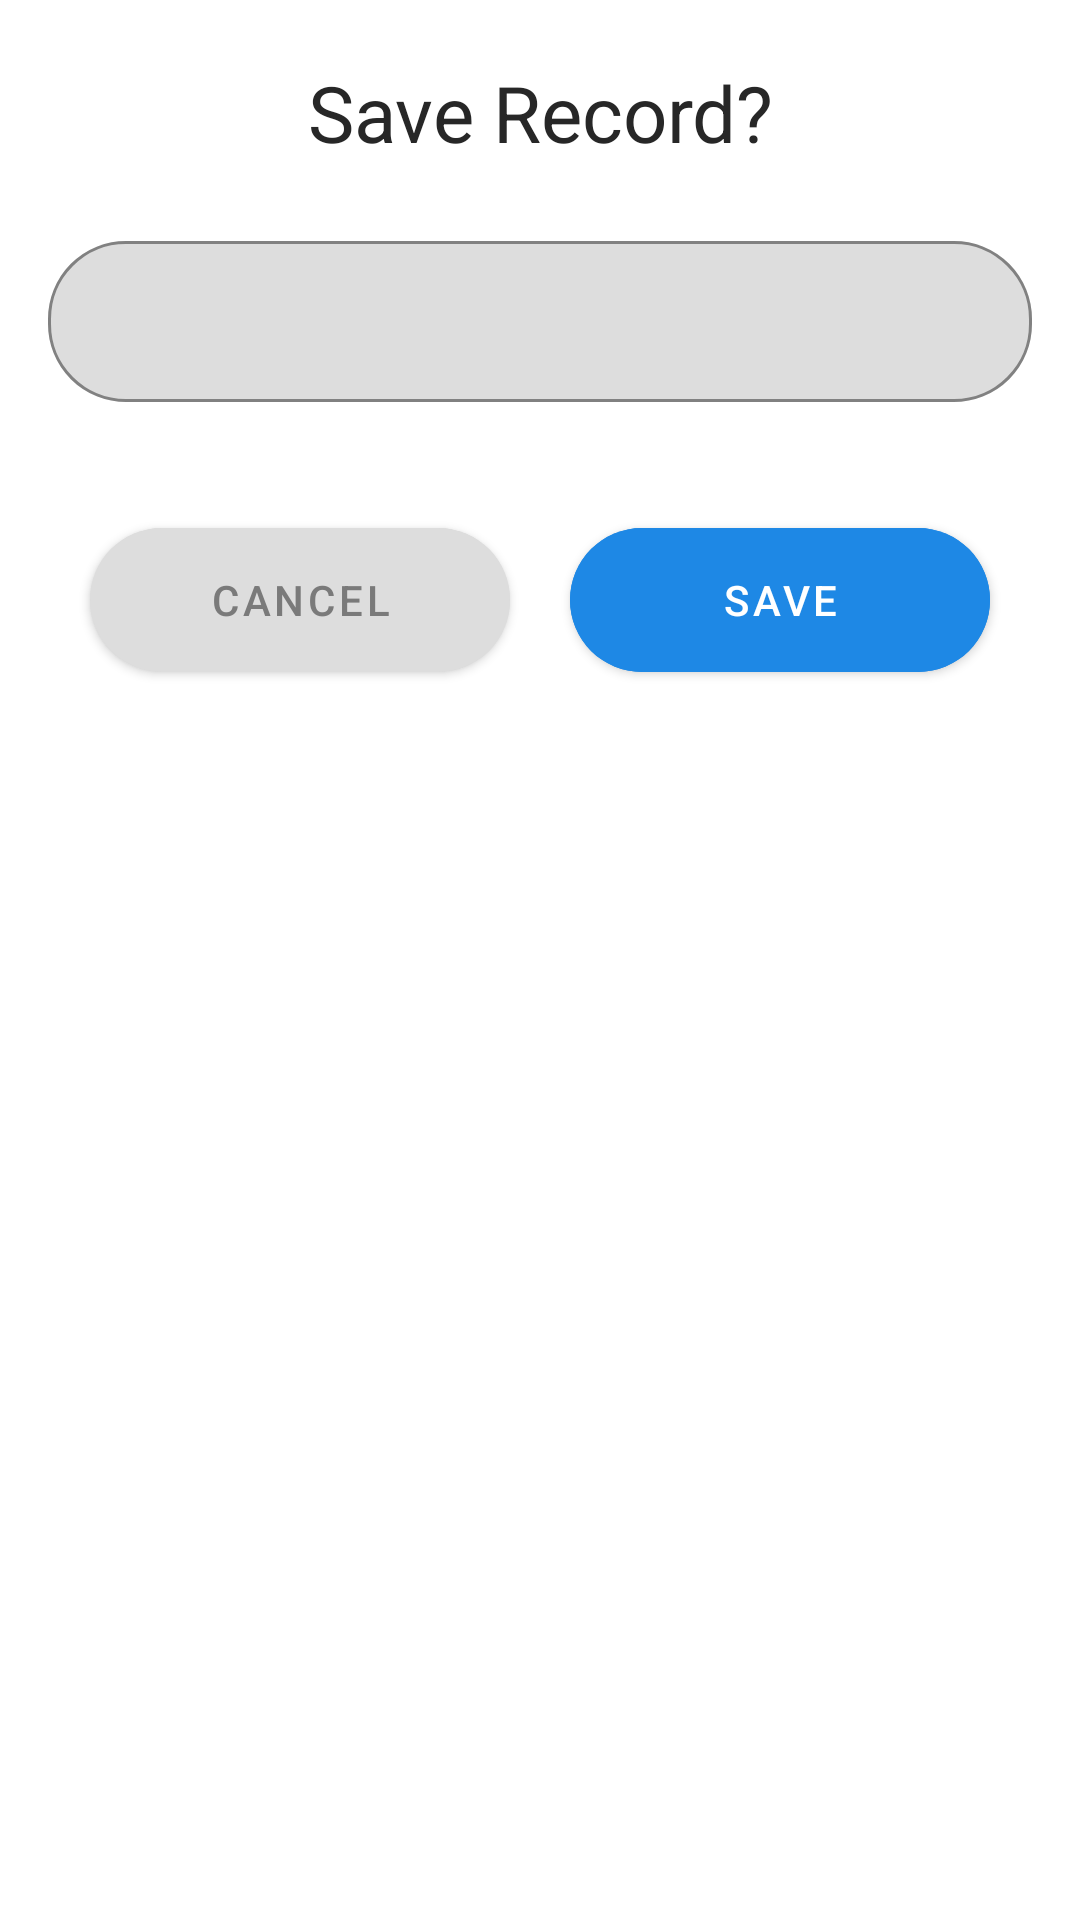

The Android layout XML behind this screen, and the referenced resources:
<!-- AndroidManifest.xml: application theme Theme.AudioRec -->
<!-- res/layout/bottom_sheet.xml -->
<?xml version="1.0" encoding="utf-8"?>
<LinearLayout
    android:id="@+id/bottom_sheet_layout"
    xmlns:android="http://schemas.android.com/apk/res/android"
    android:layout_width="match_parent"
    android:layout_height="wrap_content"
    xmlns:app="http://schemas.android.com/apk/res-auto"
    android:orientation="vertical"
    app:layout_behavior="@string/bottom_sheet_behavior"
    android:background="@drawable/background_round">

    <TextView
        android:layout_width="match_parent"
        android:layout_height="wrap_content"
        android:text="Save Record?"
        android:textSize="26sp"
        android:textAlignment="center"
        android:layout_marginTop="20dp"/>

    <com.google.android.material.textfield.TextInputLayout
        style="@style/TextLayoutStyle"
        android:layout_width="match_parent"
        android:layout_height="wrap_content">
        <com.google.android.material.textfield.TextInputEditText
            android:id="@+id/filename_input"
            android:layout_width="match_parent"
            android:layout_height="wrap_content"
            android:layout_margin="16dp"
            android:padding="16dp"/>
    </com.google.android.material.textfield.TextInputLayout>

    <LinearLayout
        android:layout_width="match_parent"
        android:layout_height="wrap_content"
        android:gravity="center"
        android:layout_marginBottom="80dp">
        <com.google.android.material.button.MaterialButton
            android:id="@+id/button_cancel"
            android:layout_width="140dp"
            android:layout_height="60dp"
            android:text="CANCEL"
            android:backgroundTint="@color/background_grey"
            android:textColor="@color/grey"
            app:cornerRadius="26dp"
            app:rippleColor="@color/hover_grey"/>
        <com.google.android.material.button.MaterialButton
            android:id="@+id/button_save"
            android:layout_width="140dp"
            android:layout_height="60dp"
            android:text="SAVE"
            android:backgroundTint="@color/stroke_color"
            android:textColor="@color/white"
            app:cornerRadius="26dp"
            app:rippleColor="@color/hover_grey"
            android:layout_marginStart="20dp"/>
    </LinearLayout>

</LinearLayout>
<!-- resources referenced by this layout -->
<resources>
  <color name="background_grey">#DDDDDD</color>
  <color name="grey">#7A7A7A</color>
  <color name="hover_grey">#6E6E6E</color>
  <color name="stroke_color">#1E88E5</color>
  <color name="white">#FFFFFFFF</color>
  <style name="TextLayoutStyle" parent="Widget.MaterialComponents.TextInputLayout.OutlinedBox">
          <item name="android:layout_marginTop">20dp</item>
          <item name="android:layout_marginBottom">20dp</item>
          <item name="boxBackgroundColor">@color/background_grey</item>
          <item name="boxStrokeColor">@color/stroke_color</item>
          <item name="boxCornerRadiusBottomStart">26dp</item>
          <item name="boxCornerRadiusBottomEnd">26dp</item>
          <item name="boxCornerRadiusTopStart">26dp</item>
          <item name="boxCornerRadiusTopEnd">26dp</item>
      </style>
  <style name="Theme.AudioRec" parent="Theme.MaterialComponents.DayNight.NoActionBar">
          
          <item name="colorPrimary">@color/purple_500</item>
          <item name="colorPrimaryVariant">@color/purple_700</item>
          <item name="colorOnPrimary">@color/white</item>
          
          <item name="colorSecondary">@color/teal_200</item>
          <item name="colorSecondaryVariant">@color/teal_700</item>
          <item name="colorOnSecondary">@color/black</item>
          
          <item name="android:statusBarColor" tools:targetApi="l">@color/status_color</item>
          <item name="android:windowLightStatusBar">true</item>
          
  
          <item name="android:textColor">@color/text_color</item>
          <item name="rippleColor">@color/disabled_grey</item>
      </style>
  <color name="purple_500">#FF6200EE</color>
  <color name="purple_700">#FF3700B3</color>
  <color name="teal_200">#FF03DAC5</color>
  <color name="teal_700">#FF018786</color>
  <color name="black">#FF000000</color>
  <color name="status_color">#E4E4E4</color>
  <color name="text_color">#272727</color>
  <color name="disabled_grey">#ACACAC</color>
</resources>
